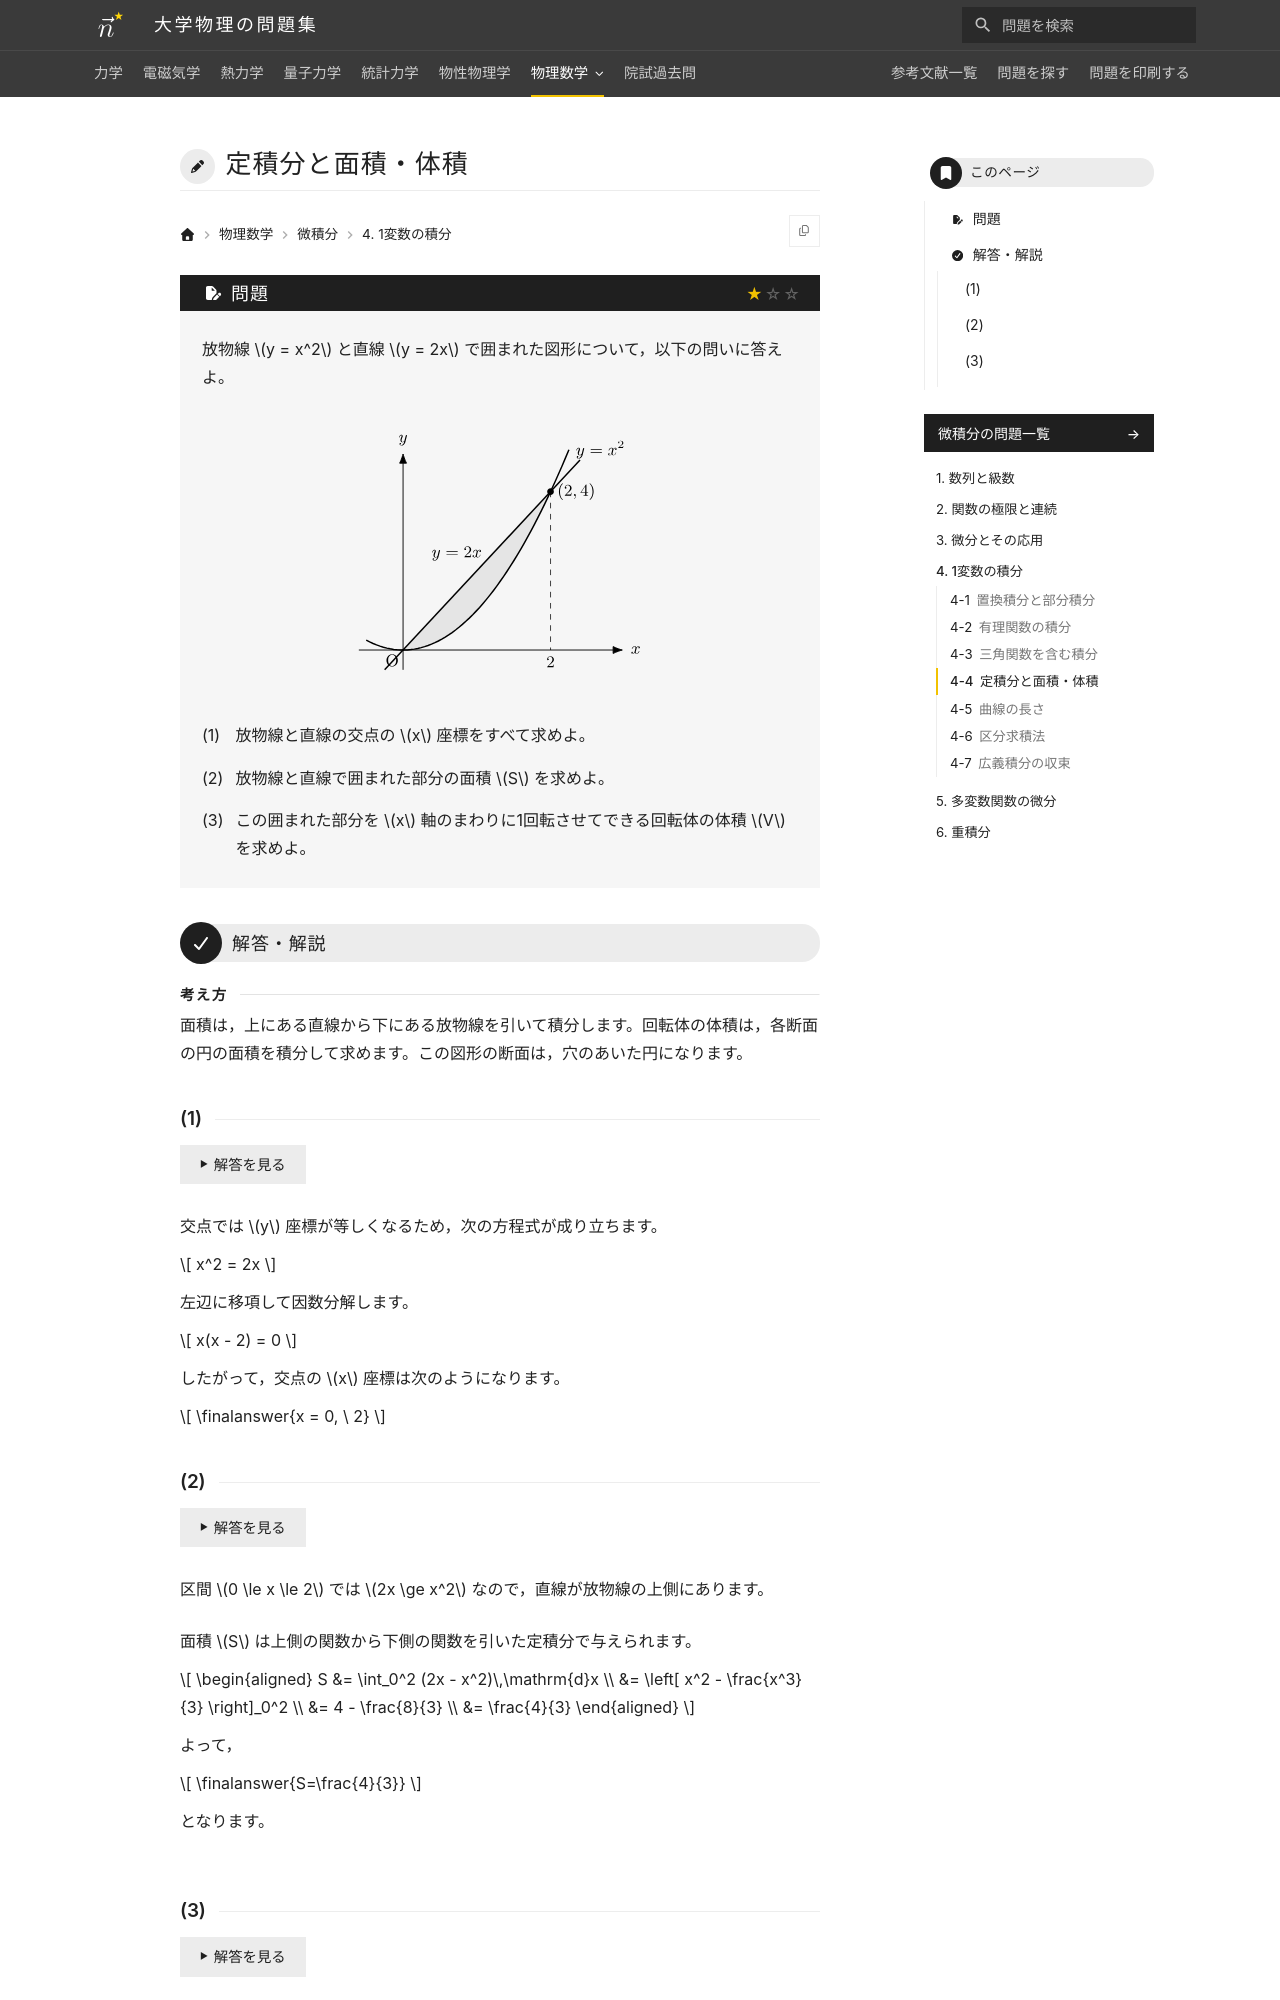

repository: Nanana-2/physics-site · page: 14calculus/04/04_040/index.html · generator: mkdocs

---
tags:
  - 基本
---

# 定積分と面積・体積

## 問題
放物線 $y = x^2$ と直線 $y = 2x$ で囲まれた図形について，以下の問いに答えよ。

<figure class="problem-figure" markdown>
![問題の図](../../assets/figures/calculus/04_040-p-light.svg#only-light)
![問題の図](../../assets/figures/calculus/04_040-p-dark.svg#only-dark)
</figure>

(1) 放物線と直線の交点の $x$ 座標をすべて求めよ。

(2) 放物線と直線で囲まれた部分の面積 $S$ を求めよ。

(3) この囲まれた部分を $x$ 軸のまわりに1回転させてできる回転体の体積 $V$ を求めよ。

---

## 解答・解説

<div class="approach" markdown>
面積は，上にある直線から下にある放物線を引いて積分します。回転体の体積は，各断面の円の面積を積分して求めます。この図形の断面は，穴のあいた円になります。
</div>

### (1)
交点では $y$ 座標が等しくなるため，次の方程式が成り立ちます。

$$
x^2 = 2x
$$

左辺に移項して因数分解します。

$$
x(x - 2) = 0
$$

したがって，交点の $x$ 座標は次のようになります。

$$
\finalanswer{x = 0, \ 2}
$$
